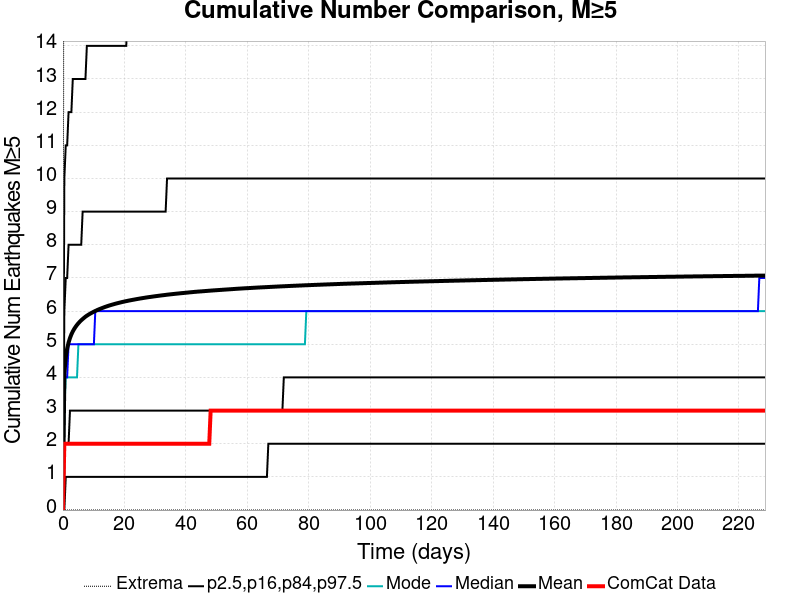

Data behind this chart, as committed beside it:
Time (days), ComCat Data, Simulation Mean, Simulation Median, Simulation Mode, Simulation Minimum, Simulation Maximum, 2.5 %-ile, 16 %-ile, 84 %-ile, 97.5 %-ile
0.0, 0.0, 0.0, 0.0, 0.0, 0.0, 0.0, 0.0, 0.0, 0.0, 0.0
0.4579, 2.0, 4.114, 4.0, 3.0, 0.0, 27.0, 0.0, 2.0, 6.0, 10.0
0.9157, 2.0, 4.605, 4.0, 4.0, 0.0, 32.0, 1.0, 2.0, 7.0, 11.0
1.374, 2.0, 4.869, 4.0, 4.0, 0.0, 33.0, 1.0, 2.0, 7.0, 11.0
1.831, 2.0, 5.05, 5.0, 4.0, 0.0, 34.0, 1.0, 2.0, 8.0, 12.0
2.289, 2.0, 5.187, 5.0, 4.0, 0.0, 35.0, 1.0, 3.0, 8.0, 12.0
2.747, 2.0, 5.298, 5.0, 4.0, 0.0, 35.0, 1.0, 3.0, 8.0, 12.0
3.205, 2.0, 5.387, 5.0, 4.0, 0.0, 36.0, 1.0, 3.0, 8.0, 13.0
3.663, 2.0, 5.462, 5.0, 4.0, 0.0, 36.0, 1.0, 3.0, 8.0, 13.0
4.121, 2.0, 5.526, 5.0, 4.0, 0.0, 36.0, 1.0, 3.0, 8.0, 13.0
4.579, 2.0, 5.584, 5.0, 4.0, 0.0, 36.0, 1.0, 3.0, 8.0, 13.0
5.036, 2.0, 5.635, 5.0, 5.0, 0.0, 36.0, 1.0, 3.0, 8.0, 13.0
5.494, 2.0, 5.681, 5.0, 5.0, 0.0, 36.0, 1.0, 3.0, 8.0, 13.0
5.952, 2.0, 5.723, 5.0, 5.0, 0.0, 36.0, 1.0, 3.0, 8.0, 13.0
6.41, 2.0, 5.761, 5.0, 5.0, 0.0, 36.0, 1.0, 3.0, 9.0, 13.0
6.868, 2.0, 5.796, 5.0, 5.0, 0.0, 36.0, 1.0, 3.0, 9.0, 13.0
7.326, 2.0, 5.832, 5.0, 5.0, 0.0, 36.0, 1.0, 3.0, 9.0, 13.0
7.783, 2.0, 5.861, 5.0, 5.0, 0.0, 36.0, 1.0, 3.0, 9.0, 14.0
8.241, 2.0, 5.889, 5.0, 5.0, 0.0, 36.0, 1.0, 3.0, 9.0, 14.0
8.699, 2.0, 5.914, 5.0, 5.0, 0.0, 36.0, 1.0, 3.0, 9.0, 14.0
9.157, 2.0, 5.938, 5.0, 5.0, 0.0, 36.0, 1.0, 3.0, 9.0, 14.0
9.615, 2.0, 5.961, 5.0, 5.0, 0.0, 36.0, 1.0, 3.0, 9.0, 14.0
10.07, 2.0, 5.983, 5.0, 5.0, 0.0, 36.0, 1.0, 3.0, 9.0, 14.0
10.53, 2.0, 6.004, 6.0, 5.0, 0.0, 36.0, 1.0, 3.0, 9.0, 14.0
10.99, 2.0, 6.024, 6.0, 5.0, 0.0, 36.0, 1.0, 3.0, 9.0, 14.0
11.45, 2.0, 6.043, 6.0, 5.0, 0.0, 36.0, 1.0, 3.0, 9.0, 14.0
11.9, 2.0, 6.061, 6.0, 5.0, 0.0, 38.0, 1.0, 3.0, 9.0, 14.0
12.36, 2.0, 6.078, 6.0, 5.0, 0.0, 38.0, 1.0, 3.0, 9.0, 14.0
12.82, 2.0, 6.094, 6.0, 5.0, 0.0, 38.0, 1.0, 3.0, 9.0, 14.0
13.28, 2.0, 6.111, 6.0, 5.0, 0.0, 38.0, 1.0, 3.0, 9.0, 14.0
13.74, 2.0, 6.127, 6.0, 5.0, 0.0, 39.0, 1.0, 3.0, 9.0, 14.0
14.19, 2.0, 6.141, 6.0, 5.0, 0.0, 39.0, 1.0, 3.0, 9.0, 14.0
14.65, 2.0, 6.156, 6.0, 5.0, 0.0, 40.0, 1.0, 3.0, 9.0, 14.0
15.11, 2.0, 6.17, 6.0, 5.0, 0.0, 40.0, 1.0, 3.0, 9.0, 14.0
15.57, 2.0, 6.182, 6.0, 5.0, 0.0, 40.0, 1.0, 3.0, 9.0, 14.0
16.02, 2.0, 6.195, 6.0, 5.0, 0.0, 40.0, 1.0, 3.0, 9.0, 14.0
16.48, 2.0, 6.207, 6.0, 5.0, 0.0, 40.0, 1.0, 3.0, 9.0, 14.0
16.94, 2.0, 6.219, 6.0, 5.0, 0.0, 40.0, 1.0, 3.0, 9.0, 14.0
17.4, 2.0, 6.23, 6.0, 5.0, 0.0, 40.0, 1.0, 3.0, 9.0, 14.0
17.86, 2.0, 6.241, 6.0, 5.0, 0.0, 40.0, 1.0, 3.0, 9.0, 14.0
18.31, 2.0, 6.252, 6.0, 5.0, 0.0, 40.0, 1.0, 3.0, 9.0, 14.0
18.77, 2.0, 6.262, 6.0, 5.0, 0.0, 40.0, 1.0, 3.0, 9.0, 14.0
19.23, 2.0, 6.273, 6.0, 5.0, 0.0, 40.0, 1.0, 3.0, 9.0, 14.0
19.69, 2.0, 6.282, 6.0, 5.0, 0.0, 40.0, 1.0, 3.0, 9.0, 14.0
20.15, 2.0, 6.292, 6.0, 5.0, 0.0, 40.0, 1.0, 3.0, 9.0, 14.0
20.6, 2.0, 6.301, 6.0, 5.0, 0.0, 40.0, 1.0, 3.0, 9.0, 14.0
21.06, 2.0, 6.31, 6.0, 5.0, 0.0, 40.0, 1.0, 3.0, 9.0, 15.0
21.52, 2.0, 6.319, 6.0, 5.0, 0.0, 40.0, 1.0, 3.0, 9.0, 15.0
21.98, 2.0, 6.327, 6.0, 5.0, 0.0, 40.0, 1.0, 3.0, 9.0, 15.0
22.43, 2.0, 6.335, 6.0, 5.0, 0.0, 40.0, 1.0, 3.0, 9.0, 15.0
22.89, 2.0, 6.343, 6.0, 5.0, 0.0, 40.0, 1.0, 3.0, 9.0, 15.0
23.35, 2.0, 6.351, 6.0, 5.0, 0.0, 40.0, 1.0, 3.0, 9.0, 15.0
23.81, 2.0, 6.359, 6.0, 5.0, 0.0, 40.0, 1.0, 3.0, 9.0, 15.0
24.27, 2.0, 6.366, 6.0, 5.0, 0.0, 40.0, 1.0, 3.0, 9.0, 15.0
24.72, 2.0, 6.374, 6.0, 5.0, 0.0, 40.0, 1.0, 3.0, 9.0, 15.0
25.18, 2.0, 6.381, 6.0, 5.0, 0.0, 40.0, 1.0, 3.0, 9.0, 15.0
25.64, 2.0, 6.388, 6.0, 5.0, 0.0, 40.0, 1.0, 3.0, 9.0, 15.0
26.1, 2.0, 6.395, 6.0, 5.0, 0.0, 40.0, 1.0, 3.0, 9.0, 15.0
26.56, 2.0, 6.402, 6.0, 5.0, 0.0, 40.0, 1.0, 3.0, 9.0, 15.0
27.01, 2.0, 6.409, 6.0, 5.0, 0.0, 40.0, 1.0, 3.0, 9.0, 15.0
... 440 more rows
